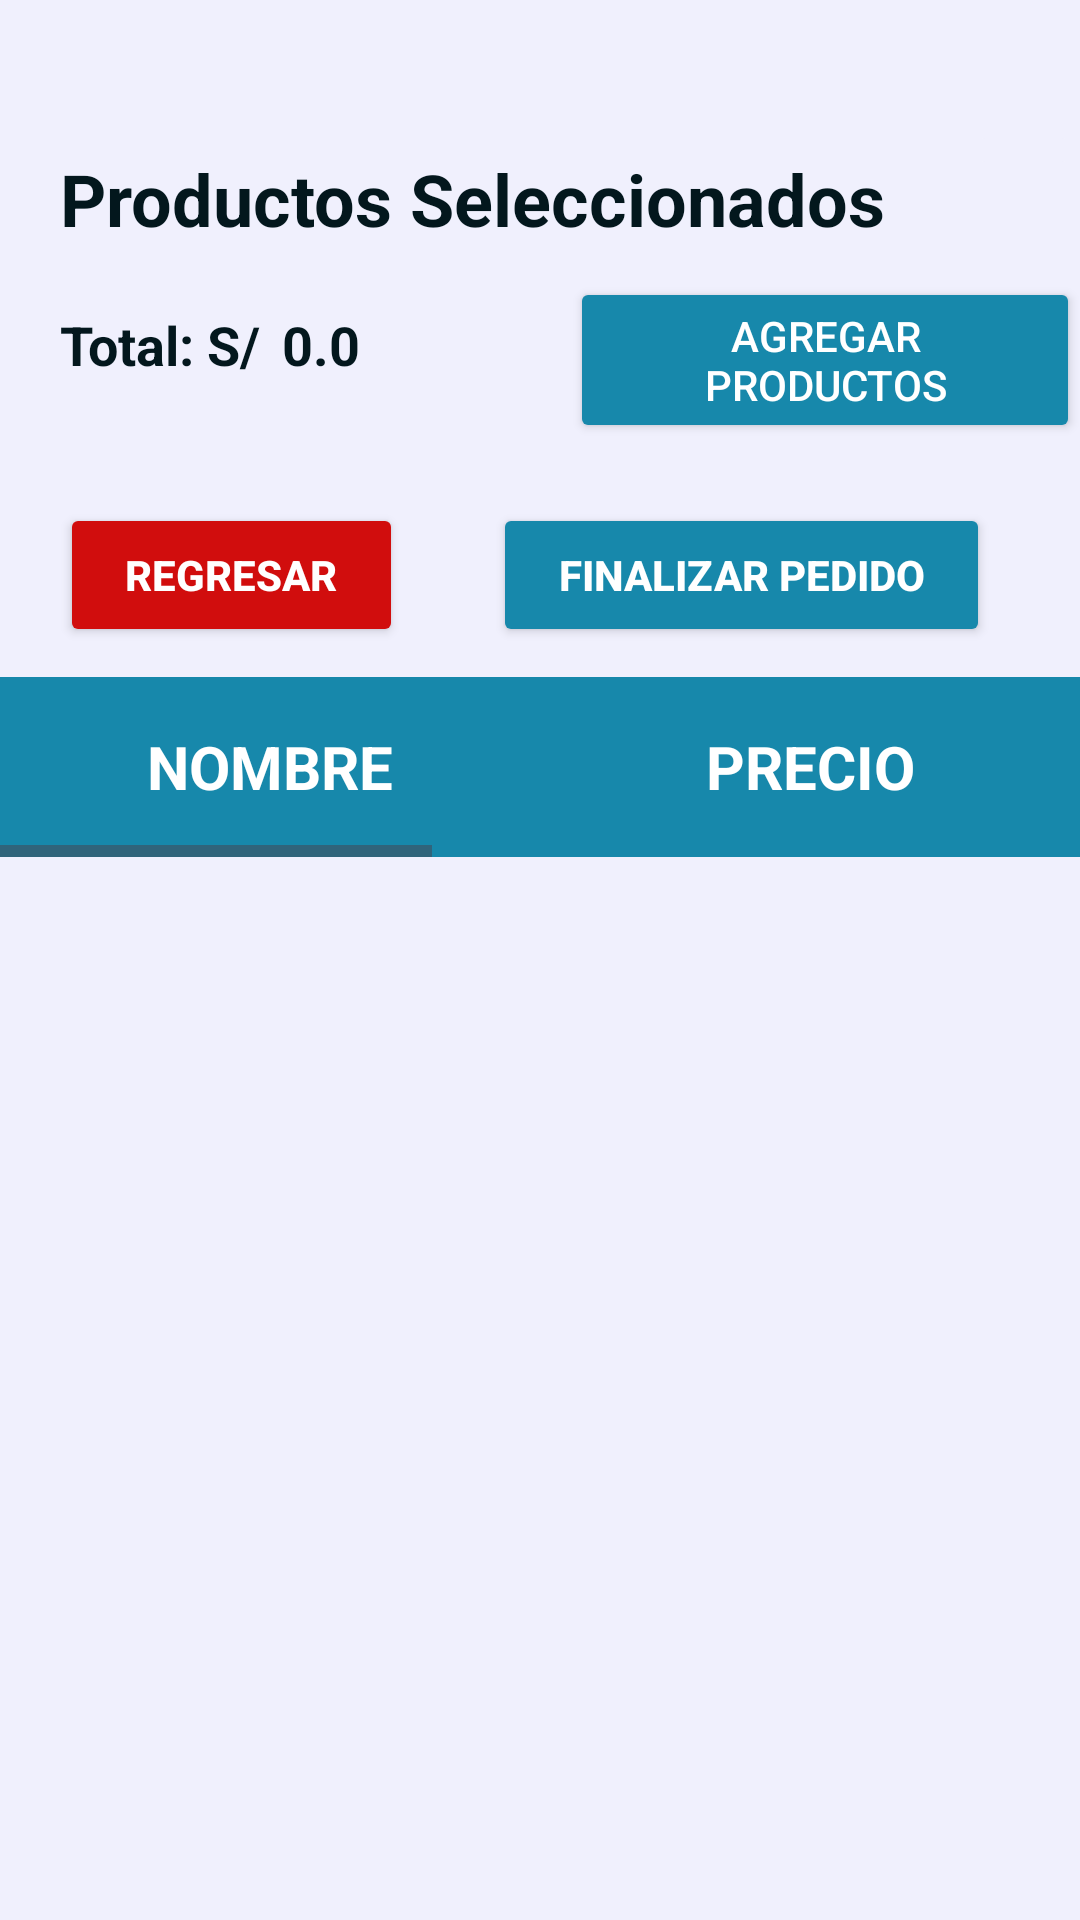

Here is an Android app screen rendered from its layout file. Give the layout XML and the strings, colors and styles it references.
<!-- AndroidManifest.xml: application theme Theme.SabilabApp -->
<!-- res/layout/activity_pedidos2ps.xml -->
<?xml version="1.0" encoding="utf-8"?>
<LinearLayout xmlns:android="http://schemas.android.com/apk/res/android"
    xmlns:app="http://schemas.android.com/apk/res-auto"
    xmlns:tools="http://schemas.android.com/tools"
    android:id="@+id/vistaPedidos2psPadre"
    android:layout_width="match_parent"
    android:layout_height="match_parent"
    android:background="@color/background_color"
    android:orientation="vertical"
    tools:context=".Pedidos.Pedidos2psActivity">

    <LinearLayout
        android:layout_width="match_parent"
        android:layout_height="match_parent"
        android:orientation="vertical">


        <LinearLayout
            android:layout_width="match_parent"
            android:layout_height="wrap_content"
            android:layout_marginTop="30dp"
            android:weightSum="3"
            android:orientation="horizontal">

            <TextView
                android:id="@+id/tvPedidos2psTitulo"
                android:layout_width="wrap_content"
                android:layout_height="wrap_content"
                android:layout_marginStart="20dp"
                android:layout_marginTop="20dp"
                android:text="@string/productos_seleccionados"
                android:textColor="@color/text"
                android:textSize="24sp"
                android:layout_weight="2"
                android:textStyle="bold" />

            <androidx.appcompat.widget.AppCompatImageButton
                android:id="@+id/ibPedidos2psCancelar"
                android:layout_width="wrap_content"
                android:layout_height="wrap_content"
                android:layout_weight="1"
                android:layout_marginTop="10dp"
                android:backgroundTint="@color/background_color"
                android:src="@drawable/ic_rounded_red_vector"
                tools:ignore="SpeakableTextPresentCheck,TouchTargetSizeCheck" />

        </LinearLayout>


        <LinearLayout
            android:layout_width="match_parent"
            android:layout_height="wrap_content"
            android:orientation="horizontal">

            <TextView
                android:layout_width="wrap_content"
                android:layout_height="wrap_content"
                android:layout_marginStart="20dp"

                android:textStyle="bold"
                android:layout_gravity="center"
                android:textColor="@color/text"
                android:textSize="18sp"
                android:text="@string/total_s"/>

            <TextView
                android:id="@+id/tvPedidos2psTotal"
                android:layout_marginStart="7dp"
                android:layout_width="wrap_content"
                android:layout_height="wrap_content"
                android:layout_marginEnd="50dp"
                android:textStyle="bold"
                android:layout_gravity="center"
                android:textColor="@color/text"
                android:textSize="18sp"
                android:text="0.0"/>

            <Button
                android:id="@+id/btnPedidos2psAgregarProductos"
                android:layout_width="wrap_content"
                android:layout_height="wrap_content"
                android:layout_marginStart="20dp"
                android:layout_marginTop="10dp"
                android:backgroundTint="@color/primary_color"
                android:text="@string/agregar_productos"
                android:textColor="@color/texto_boton"
                tools:ignore="TextContrastCheck" />

        </LinearLayout>

        <LinearLayout
            android:layout_width="match_parent"
            android:layout_height="wrap_content"
            android:weightSum="2"
            android:orientation="horizontal">

            <Button
                android:id="@+id/btnPedidos2psRegresar"
                android:layout_width="wrap_content"
                android:layout_height="wrap_content"
                android:layout_marginTop="20dp"
                android:layout_weight="1"
                android:layout_marginBottom="10dp"
                android:backgroundTint="@color/error_color"
                android:text="@string/regresar"
                android:textStyle="bold"
                android:textColor="@color/texto_boton"
                android:layout_marginStart="20dp"
                tools:ignore="TextContrastCheck" />

            <Button
                android:id="@+id/btnPedidos2psFinalizarPedido"
                android:layout_width="wrap_content"
                android:layout_height="wrap_content"
                android:layout_marginTop="20dp"
                android:layout_marginBottom="10dp"
                android:layout_marginStart="30dp"
                android:layout_marginEnd="30dp"
                android:backgroundTint="@color/primary_color"
                android:textStyle="bold"
                android:layout_weight="1"
                android:text="@string/finalizar_pedido"
                android:textColor="@color/texto_boton"
                tools:ignore="TextContrastCheck" />

        </LinearLayout>

        <LinearLayout
            android:layout_width="match_parent"
            android:layout_height="match_parent"
            android:orientation="vertical">

            <HorizontalScrollView
                android:layout_width="wrap_content"
                android:layout_height="wrap_content">

                <LinearLayout
                    android:layout_width="wrap_content"
                    android:layout_height="wrap_content"
                    android:orientation="vertical"  >

                    <LinearLayout
                        android:id="@+id/llHeaderPedidos2ps"
                        android:layout_width="900dp"
                        android:layout_height="60dp"
                        android:layout_gravity="center"
                        android:background="@color/primary_color"
                        android:gravity="center"
                        android:orientation="horizontal"
                        android:weightSum="5"
                        tools:ignore="TextSizeCheck">

                        <TextView
                            android:layout_width="0dp"
                            android:layout_height="wrap_content"
                            android:layout_weight="1"
                            android:gravity="center"
                            android:text="@string/nombre"
                            android:textColor="@color/texto_boton"
                            android:textSize="20sp"
                            android:textStyle="bold" />

                        <TextView
                            android:layout_width="0dp"
                            android:layout_height="wrap_content"
                            android:layout_weight="1"
                            android:gravity="center"
                            android:text="@string/precio"
                            android:textColor="@color/texto_boton"
                            android:textSize="20sp"
                            android:textStyle="bold" />

                        <TextView
                            android:layout_width="0dp"
                            android:layout_height="wrap_content"
                            android:layout_weight="1"
                            android:gravity="center"
                            android:text="@string/cantidad2"
                            android:textColor="@color/texto_boton"
                            android:textSize="20sp"
                            android:textStyle="bold" />

                        <TextView
                            android:layout_width="0dp"
                            android:layout_height="wrap_content"
                            android:layout_weight="1"
                            android:gravity="center"
                            android:text="@string/total"
                            android:textColor="@color/texto_boton"
                            android:textSize="20sp"
                            android:textStyle="bold" />

                        <TextView
                            android:layout_width="0dp"
                            android:layout_height="wrap_content"
                            android:layout_weight="1"
                            android:gravity="center"
                            android:text="@string/opciones"
                            android:textColor="@color/texto_boton"
                            android:textSize="20sp"
                            android:textStyle="bold" />
                    </LinearLayout>

                    <androidx.recyclerview.widget.RecyclerView
                        android:id="@+id/rvPedidos2ps"
                        android:layout_width="wrap_content"
                        android:layout_height="wrap_content"
                        android:background="@color/background_color" />
                </LinearLayout>
            </HorizontalScrollView>

        </LinearLayout>

    </LinearLayout>
</LinearLayout>
<!-- resources referenced by this layout -->
<resources>
  <color name="background_color">#f0f0fd</color>
  <color name="error_color">#d10d0d</color>
  <color name="primary_color">#1788ab</color>
  <color name="text">#03171d</color>
  <color name="texto_boton">#FFFFFFFF</color>
  <!-- drawable ic_rounded_red_vector (drawable) -->
  <?xml version="1.0" encoding="utf-8"?>
  <layer-list xmlns:android="http://schemas.android.com/apk/res/android">
  
      <item>
          <shape android:shape="rectangle">
              <solid android:color="@color/error_color" />
              <corners android:radius="4dp" />
          </shape>
      </item>
  
      <item
          android:drawable="@drawable/ic_close"
          android:width="32dp"
          android:height="32dp"
          android:padding="55dp"
          android:gravity="center" />
  </layer-list>
  <string name="agregar_productos">Agregar Productos</string>
  <string name="cantidad2">CANTIDAD</string>
  <string name="finalizar_pedido">Finalizar Pedido</string>
  <string name="nombre">NOMBRE</string>
  <string name="opciones">OPCIONES</string>
  <string name="precio">PRECIO</string>
  <string name="productos_seleccionados">Productos Seleccionados</string>
  <string name="regresar">REGRESAR</string>
  <string name="total">TOTAL</string>
  <string name="total_s">Total: S/</string>
  <style name="Theme.SabilabApp" parent="Base.Theme.SabilabApp" />
  <style name="Base.Theme.SabilabApp" parent="Theme.Material3.DayNight.NoActionBar">
          
          
          
          <item name="android:windowTranslucentStatus">true</item>
          <item name="android:windowLightStatusBar">true</item>
          <item name="android:windowDrawsSystemBarBackgrounds">false</item>
          <item name="android:windowFullscreen">true</item>
      </style>
</resources>
